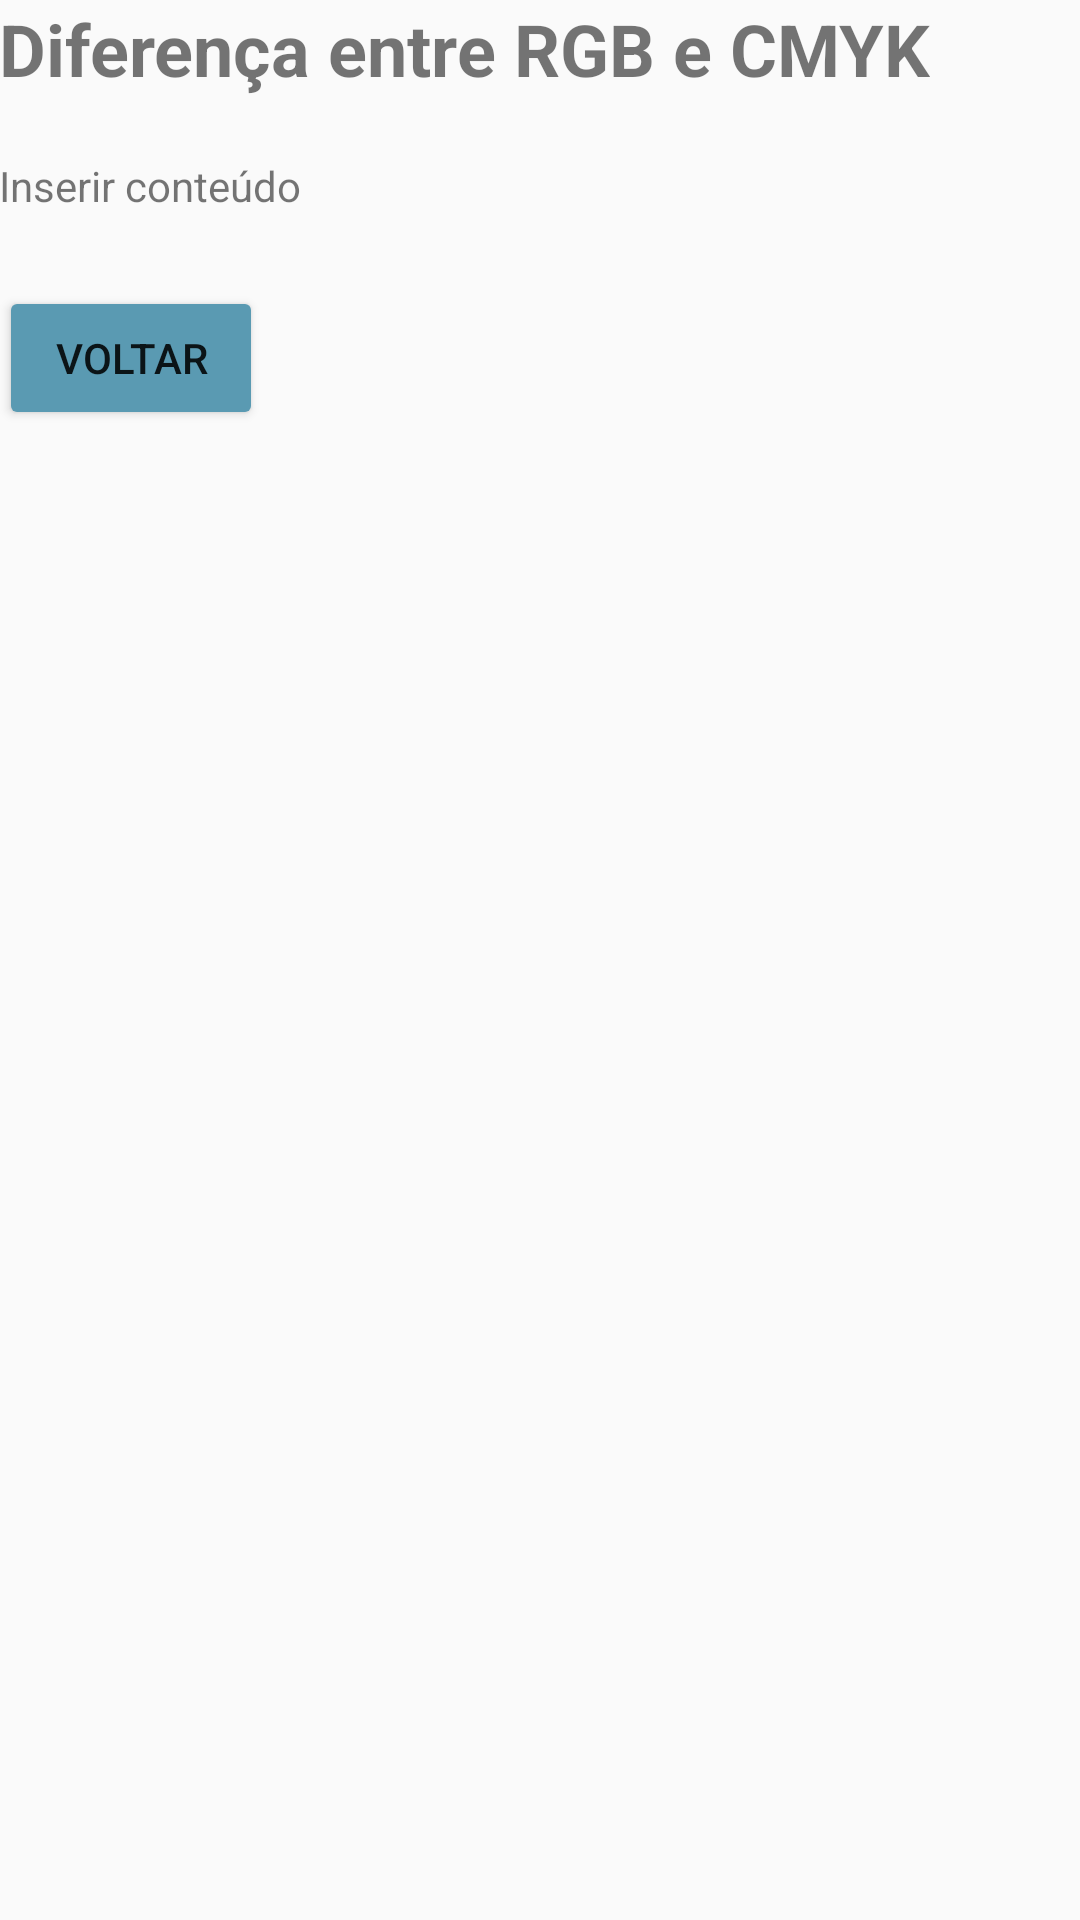

The Android layout XML behind this screen, and the referenced resources:
<!-- AndroidManifest.xml: application theme AppTheme -->
<!-- res/layout/rgb_cmyk.xml -->
<?xml version="1.0" encoding="utf-8"?>
<ScrollView xmlns:android="http://schemas.android.com/apk/res/android"
    android:layout_width="match_parent"
    android:layout_height="match_parent"
    xmlns:tools="http://schemas.android.com/tools"
    tools:context="com.example.android.rgb.MainActivity">
<LinearLayout xmlns:android="http://schemas.android.com/apk/res/android"
    android:orientation="vertical" android:layout_width="match_parent"
    android:layout_height="match_parent"
    android:paddingBottom="@dimen/activity_vertical_margin"
    android:paddingLeft="@dimen/activity_horizontal_margin"
    android:paddingRight="@dimen/activity_horizontal_margin"
    android:paddingTop="@dimen/activity_vertical_margin">
    <TextView
        android:layout_width="wrap_content"
        android:layout_height="wrap_content"
        android:text="Diferença entre RGB e CMYK"
        android:textSize="24sp"
        android:textStyle="bold"
        android:layout_marginBottom="20dp"/>
    <TextView
        android:layout_width="wrap_content"
        android:layout_height="wrap_content"
        android:text="Inserir conteúdo"/>
    <Button
        android:layout_width="wrap_content"
        android:layout_height="wrap_content"
        android:text="Voltar"
        android:onClick="bt_volta"
        android:layout_marginTop="24dp"/>
</LinearLayout>
    </ScrollView>
<!-- resources referenced by this layout -->
<resources>
  <style name="AppTheme" parent="Theme.AppCompat.Light.DarkActionBar">
          
          <item name="colorPrimary">@color/colorPrimary</item>
          <item name="colorPrimaryDark">@color/colorPrimaryDark</item>
          <item name="colorAccent">@color/colorAccent</item>
          <item name="android:colorButtonNormal">#5A9AB2</item>
      </style>
  <!-- not gathered from this repository: default colours our renderer supplied (Android Studio template values) -->
  <color name="colorPrimary">#FF6200EE</color>
  <color name="colorPrimaryDark">#FF3700B3</color>
  <color name="colorAccent">#FF03DAC5</color>
</resources>
